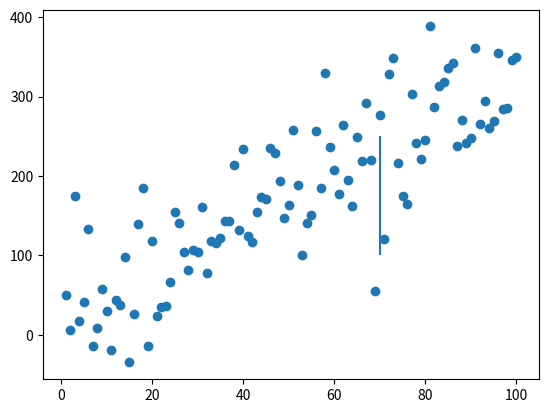

Here is the Python script that generated this plot:
# Adding lines to plots
# From http://stackoverflow.com/questions/12864294/adding-an-arbitrary-line-to-a-matplotlib-plot-in-ipython-notebook

import numpy as np
from matplotlib import pyplot as plt
np.random.seed(5)
x = np.arange(1, 101)
y = 20 + 3 * x + np.random.normal(0, 60, 100)
p =  plt.plot(x, y, "o")
plt.vlines(70,100,250)
plt.show()